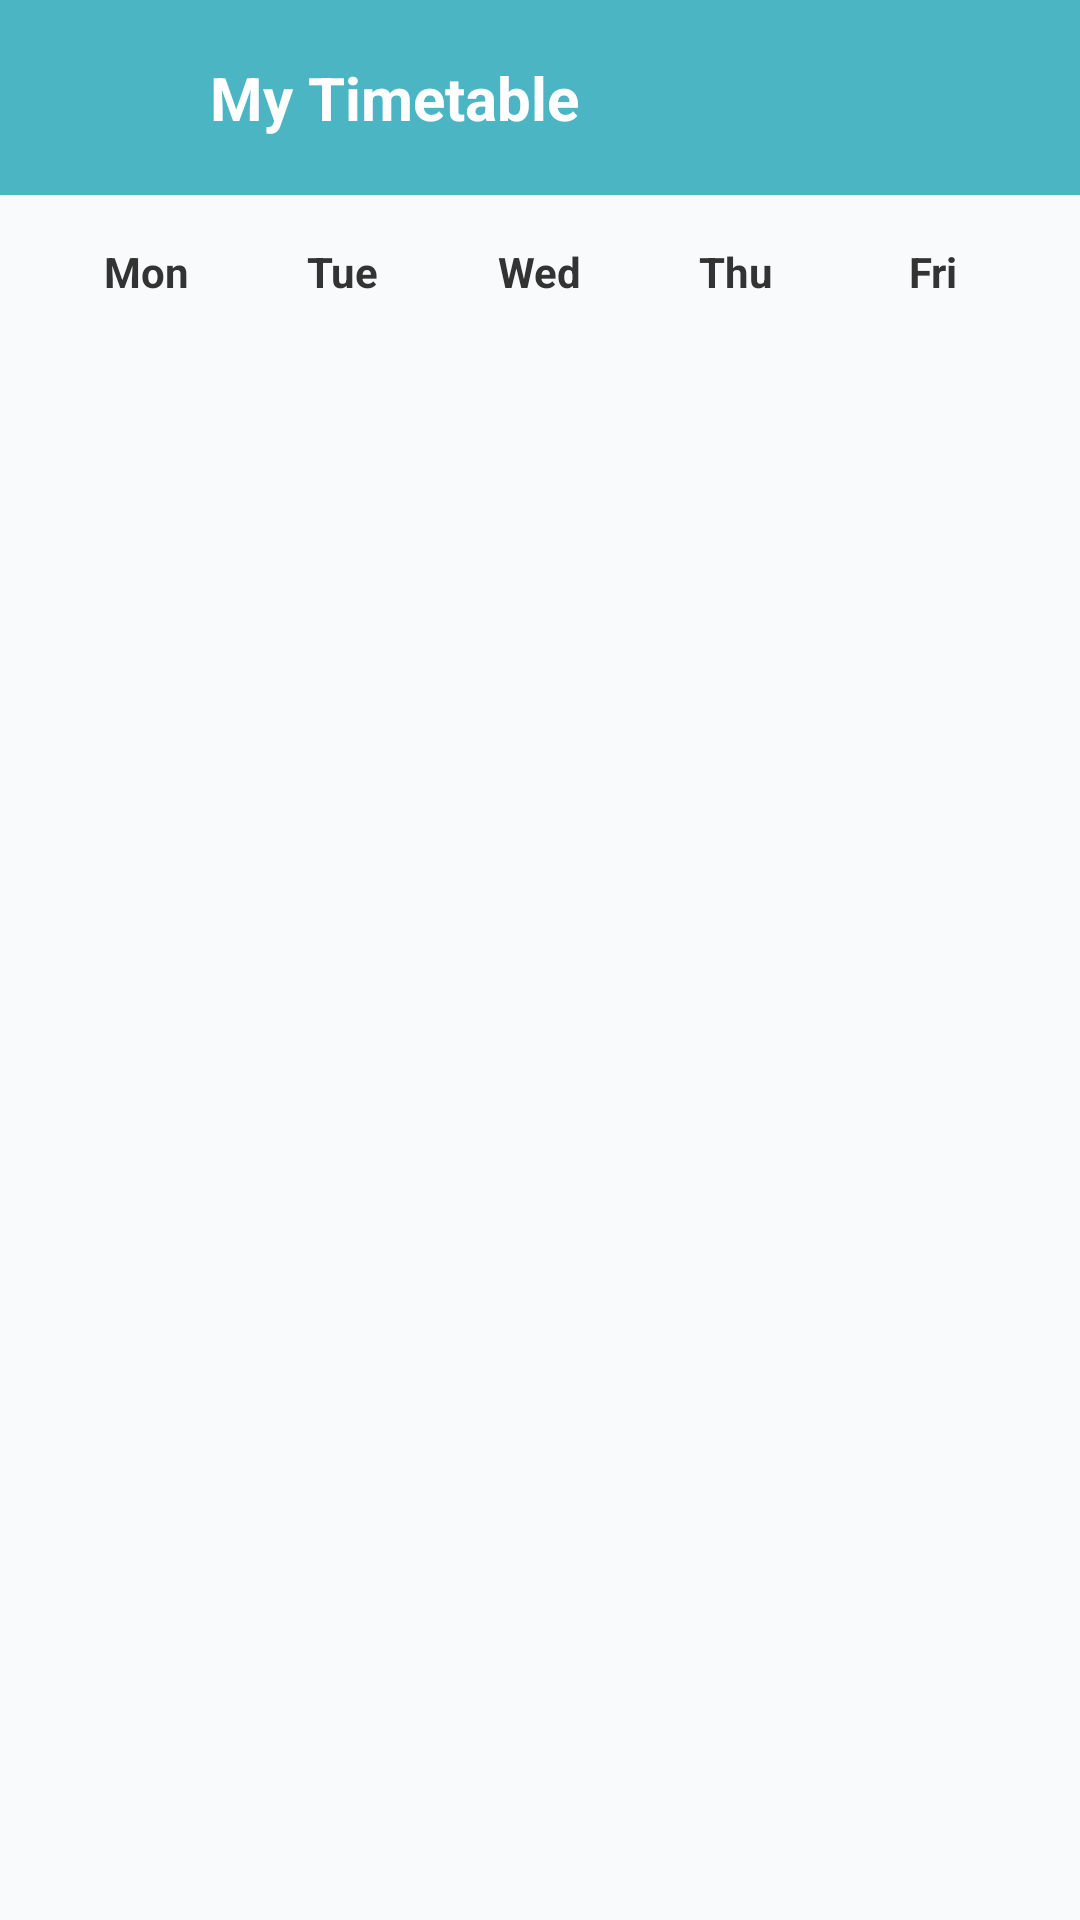

Here is an Android app screen rendered from its layout file. Give the layout XML and the strings, colors and styles it references.
<!-- AndroidManifest.xml: application theme Theme.Attendify -->
<!-- res/layout/activity_stud_timetable.xml -->
<?xml version="1.0" encoding="utf-8"?>
<androidx.constraintlayout.widget.ConstraintLayout
    xmlns:android="http://schemas.android.com/apk/res/android"
    xmlns:app="http://schemas.android.com/apk/res-auto"
    android:layout_width="match_parent"
    android:layout_height="match_parent"
    android:background="#4CB5C3"
    android:fitsSystemWindows="true">

    <View
        android:layout_width="match_parent"
        android:layout_height="0dp"
        android:background="#F8FAFC"
        app:layout_constraintTop_toBottomOf="@id/header_bg"
        app:layout_constraintBottom_toBottomOf="parent"/>

    <View
        android:id="@+id/header_bg"
        android:layout_width="match_parent"
        android:layout_height="65dp"
        android:background="#4CB5C3"
        app:layout_constraintTop_toTopOf="parent" />

    <ImageView
        android:id="@+id/btn_back"
        android:layout_width="30dp"
        android:layout_height="30dp"
        android:src="@drawable/ic_back"
        app:tint="#FFFFFF"
        android:layout_marginStart="20dp"
        app:layout_constraintBottom_toBottomOf="@id/header_bg"
        app:layout_constraintTop_toTopOf="@id/header_bg"
        app:layout_constraintStart_toStartOf="parent"/>

    <TextView
        android:layout_width="wrap_content"
        android:layout_height="wrap_content"
        android:text="My Timetable"
        android:textSize="20sp"
        android:textStyle="bold"
        android:textColor="#FFFFFF"
        android:layout_marginStart="20dp"
        app:layout_constraintStart_toEndOf="@id/btn_back"
        app:layout_constraintBottom_toBottomOf="@id/header_bg"
        app:layout_constraintTop_toTopOf="@id/header_bg"/>

    <ScrollView
        android:layout_width="match_parent"
        android:layout_height="0dp"
        app:layout_constraintTop_toBottomOf="@id/header_bg"
        app:layout_constraintBottom_toBottomOf="parent">

        <LinearLayout
            android:layout_width="match_parent"
            android:layout_height="wrap_content"
            android:orientation="vertical"
            android:padding="16dp">

            <LinearLayout
                android:layout_width="match_parent"
                android:layout_height="wrap_content"
                android:orientation="horizontal"
                android:layout_marginBottom="8dp">
                <TextView android:layout_width="0dp" android:layout_height="wrap_content" android:layout_weight="1" android:text="Mon" android:gravity="center" android:textStyle="bold" android:textColor="#333333"/>
                <TextView android:layout_width="0dp" android:layout_height="wrap_content" android:layout_weight="1" android:text="Tue" android:gravity="center" android:textStyle="bold" android:textColor="#333333"/>
                <TextView android:layout_width="0dp" android:layout_height="wrap_content" android:layout_weight="1" android:text="Wed" android:gravity="center" android:textStyle="bold" android:textColor="#333333"/>
                <TextView android:layout_width="0dp" android:layout_height="wrap_content" android:layout_weight="1" android:text="Thu" android:gravity="center" android:textStyle="bold" android:textColor="#333333"/>
                <TextView android:layout_width="0dp" android:layout_height="wrap_content" android:layout_weight="1" android:text="Fri" android:gravity="center" android:textStyle="bold" android:textColor="#333333"/>
            </LinearLayout>

            <GridLayout
                android:id="@+id/grid_timetable"
                android:layout_width="match_parent"
                android:layout_height="wrap_content"
                android:columnCount="5"
                android:rowCount="8"
                android:alignmentMode="alignBounds"
                android:useDefaultMargins="true">
            </GridLayout>

        </LinearLayout>
    </ScrollView>

    <ProgressBar
        android:id="@+id/progressBar"
        android:layout_width="wrap_content"
        android:layout_height="wrap_content"
        android:visibility="gone"
        android:indeterminateTint="#4CB5C3"
        app:layout_constraintTop_toTopOf="parent"
        app:layout_constraintBottom_toBottomOf="parent"
        app:layout_constraintStart_toStartOf="parent"
        app:layout_constraintEnd_toEndOf="parent"/>

</androidx.constraintlayout.widget.ConstraintLayout>
<!-- resources referenced by this layout -->
<resources>
  <style name="Theme.Attendify" parent="Base.Theme.Attendify" />
  <style name="Base.Theme.Attendify" parent="Theme.Material3.Light.NoActionBar">
          <item name="android:statusBarColor">#4CB5C3</item>
      </style>
</resources>
